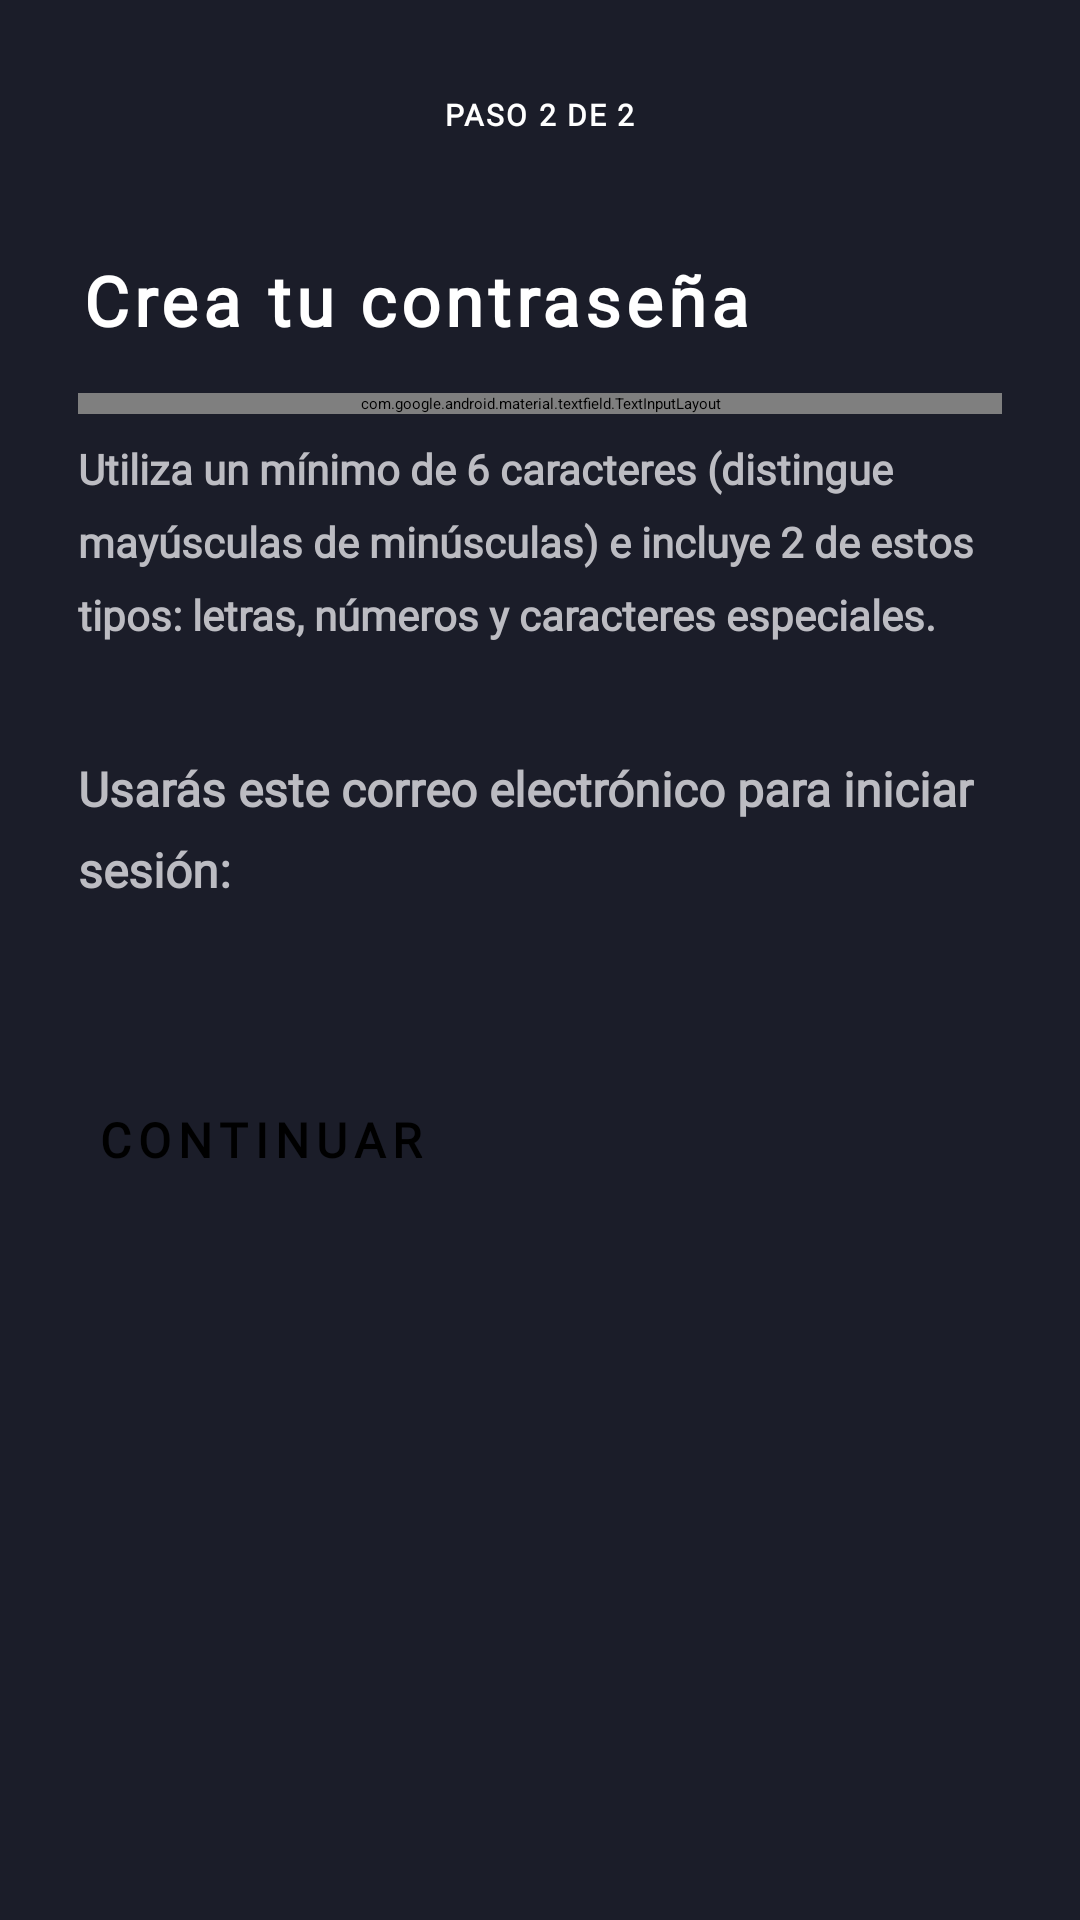

The Android layout XML behind this screen, and the referenced resources:
<!-- AndroidManifest.xml: application theme Theme.ProyectoPracticaEval2 -->
<!-- res/layout/activity_password_sign_up.xml -->
<?xml version="1.0" encoding="utf-8"?>
<androidx.constraintlayout.widget.ConstraintLayout xmlns:android="http://schemas.android.com/apk/res/android"
    xmlns:app="http://schemas.android.com/apk/res-auto"
    xmlns:tools="http://schemas.android.com/tools"
    android:layout_width="match_parent"
    android:layout_height="match_parent"
    android:background="#1B1D29"
    tools:context=".PasswordSignUpActivity">


    <ImageView
        android:id="@+id/back_btn"
        android:layout_width="wrap_content"
        android:layout_height="wrap_content"
        app:layout_constraintBottom_toBottomOf="parent"
        app:layout_constraintEnd_toEndOf="parent"
        app:layout_constraintHorizontal_bias="0.05"
        app:layout_constraintStart_toStartOf="parent"
        app:layout_constraintTop_toTopOf="parent"
        app:layout_constraintVertical_bias="0.05"
        app:srcCompat="@drawable/back_arrow" />

    <TextView
        android:id="@+id/pasosRestantes2"
        android:layout_width="wrap_content"
        android:layout_height="wrap_content"
        android:fontFamily="@font/eslogan_font"
        android:letterSpacing="0.07"
        android:lineSpacingExtra="8sp"
        android:text="PASO 2 DE 2"
        android:textColor="#FFFFFF"
        android:textSize="10sp"
        android:textStyle="bold"
        app:layout_constraintBottom_toBottomOf="parent"
        app:layout_constraintEnd_toEndOf="parent"
        app:layout_constraintHorizontal_bias="0.5"
        app:layout_constraintStart_toStartOf="parent"
        app:layout_constraintTop_toTopOf="parent"
        app:layout_constraintVertical_bias="0.05" />

    <TextView
        android:id="@+id/instructions"
        android:layout_width="wrap_content"
        android:layout_height="wrap_content"
        android:fontFamily="@font/eslogan_font"
        android:letterSpacing="0.07"
        android:lineSpacingExtra="8sp"
        android:text="Crea tu contraseña"
        android:textColor="#FFFFFF"
        android:textSize="23sp"
        android:textStyle="bold"
        app:layout_constraintBottom_toBottomOf="parent"
        app:layout_constraintEnd_toEndOf="parent"
        app:layout_constraintHorizontal_bias="0.2"
        app:layout_constraintStart_toStartOf="parent"
        app:layout_constraintTop_toBottomOf="@+id/pasosRestantes2"
        app:layout_constraintVertical_bias="0.07" />

    <com.google.android.material.textfield.TextInputLayout
        android:id="@+id/textField"
        android:layout_width="match_parent"
        android:layout_height="wrap_content"
        android:layout_marginStart="26dp"
        android:layout_marginEnd="26dp"
        android:hint="Crea tu contraseña"
        android:textColorHint="#9D9EA3"
        app:boxStrokeColor="#9D9EA3"
        app:endIconTint="#FFFFFF"
        app:errorEnabled="true"
        app:hintTextColor="#9D9EA3"
        app:layout_constraintBottom_toBottomOf="parent"
        app:layout_constraintEnd_toEndOf="parent"
        app:layout_constraintHorizontal_bias="0.5"
        app:layout_constraintStart_toStartOf="parent"
        app:layout_constraintTop_toBottomOf="@+id/instructions"
        app:layout_constraintVertical_bias="0.03"
        app:passwordToggleEnabled="true"
        app:passwordToggleTint="#FFFFFF"
        app:startIconTint="#FFFFFF">

        <com.google.android.material.textfield.TextInputEditText
            android:id="@+id/password"
            android:layout_width="match_parent"
            android:layout_height="match_parent"
            android:background="#31343E"
            android:textColor="#FFFFFF"
            android:inputType="textPassword"
            android:textColorHint="#FFFFFF" />

    </com.google.android.material.textfield.TextInputLayout>

    <TextView
        android:id="@+id/youllUseThisEmail"
        android:layout_width="match_parent"
        android:layout_height="wrap_content"
        android:layout_marginStart="26dp"
        android:layout_marginEnd="26dp"
        android:fontFamily="@font/eslogan_font"
        android:letterSpacing="0"
        android:lineSpacingExtra="8sp"
        android:text="Usarás este correo electrónico para iniciar sesión:"
        android:textColor="#bcbcc2"
        android:textSize="16sp"
        android:textStyle="bold"
        app:layout_constraintBottom_toBottomOf="parent"
        app:layout_constraintEnd_toEndOf="parent"
        app:layout_constraintHorizontal_bias="0.0"
        app:layout_constraintStart_toStartOf="parent"
        app:layout_constraintTop_toBottomOf="@+id/instructionsForPassword"
        app:layout_constraintVertical_bias="0.1" />

    <TextView
        android:id="@+id/emailUsed"
        android:layout_width="match_parent"
        android:layout_height="wrap_content"
        android:layout_marginStart="26dp"
        android:layout_marginEnd="26dp"
        android:fontFamily="@font/eslogan_font"
        android:letterSpacing="0"
        android:lineSpacingExtra="8sp"
        android:textColor="#FFFFFF"
        android:textSize="20sp"
        android:textStyle="bold"
        app:layout_constraintBottom_toBottomOf="parent"
        app:layout_constraintEnd_toEndOf="parent"
        app:layout_constraintHorizontal_bias="0.0"
        app:layout_constraintStart_toStartOf="parent"
        app:layout_constraintTop_toBottomOf="@+id/youllUseThisEmail"
        app:layout_constraintVertical_bias="0.05" />

    <Button
        android:id="@+id/signin"
        android:layout_width="0dp"
        android:layout_height="60dp"
        android:layout_marginStart="32dp"
        android:layout_marginEnd="32dp"
        android:backgroundTint="#0072D2"
        android:fontFamily="@font/eslogan_font"
        android:letterSpacing="0.15"
        android:text="CONTINUAR"
        android:textSize="16sp"
        android:textStyle="bold"
        app:layout_constraintBottom_toBottomOf="parent"
        app:layout_constraintEnd_toEndOf="parent"
        app:layout_constraintHorizontal_bias="0.0"
        app:layout_constraintStart_toStartOf="parent"
        app:layout_constraintTop_toTopOf="@+id/emailUsed"
        app:layout_constraintVertical_bias="0.2" />

    <TextView
        android:id="@+id/instructionsForPassword"
        android:layout_width="match_parent"
        android:layout_height="wrap_content"
        android:layout_marginStart="26dp"
        android:layout_marginEnd="26dp"
        android:fontFamily="@font/eslogan_font"
        android:letterSpacing="0"
        android:lineSpacingExtra="8sp"
        android:text="Utiliza un mínimo de 6 caracteres (distingue mayúsculas de minúsculas) e incluye 2 de estos tipos: letras, números y caracteres especiales."
        android:textColor="#bcbcc2"
        android:textSize="14sp"
        android:textStyle="bold"
        app:layout_constraintBottom_toBottomOf="parent"
        app:layout_constraintEnd_toEndOf="parent"
        app:layout_constraintHorizontal_bias="0.15"
        app:layout_constraintStart_toStartOf="parent"
        app:layout_constraintTop_toBottomOf="@+id/textField"
        app:layout_constraintVertical_bias="0.02" />

</androidx.constraintlayout.widget.ConstraintLayout>
<!-- resources referenced by this layout -->
<resources>
  <style name="Theme.ProyectoPracticaEval2" parent="Theme.MaterialComponents.DayNight.NoActionBar">
          
          <item name="colorPrimary">@color/white</item>
          <item name="colorPrimaryVariant">#1B1D29</item>
          <item name="colorOnPrimary">@color/white</item>
          
          <item name="colorSecondary">@color/teal_200</item>
          <item name="colorSecondaryVariant">@color/teal_700</item>
          <item name="colorOnSecondary">@color/black</item>
          
          <item name="android:statusBarColor">#1B1D29</item>
          
          <item name="android:windowTranslucentStatus">true</item>
      </style>
  <!-- not gathered from this repository: default colours our renderer supplied (Android Studio template values) -->
  <color name="teal_200">#FF03DAC5</color>
  <color name="teal_700">#FF018786</color>
  <color name="black">#FF000000</color>
  <color name="white">#FFFFFFFF</color>
</resources>
